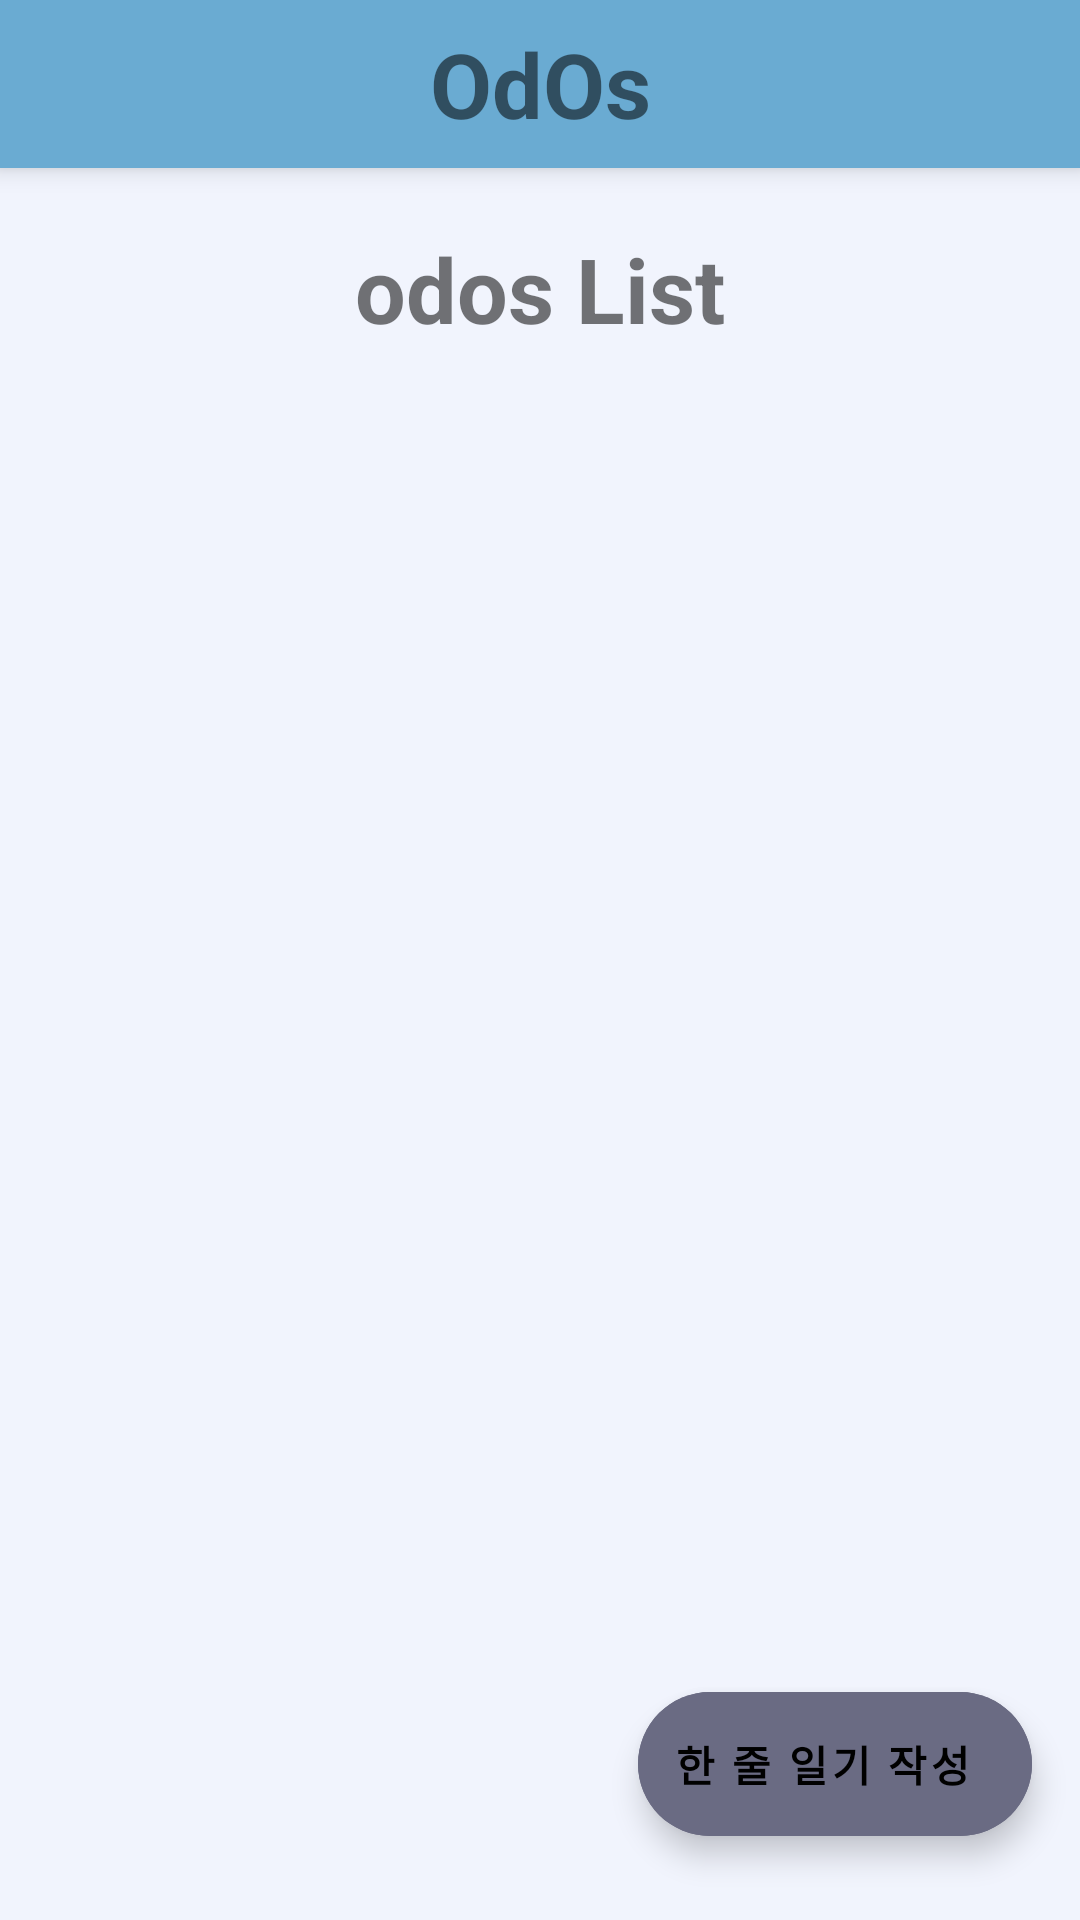

Android layout source for this screen:
<!-- AndroidManifest.xml: application theme TestTheme -->
<!-- res/layout/fragment_odos.xml -->
<?xml version="1.0" encoding="utf-8"?>
<androidx.constraintlayout.widget.ConstraintLayout xmlns:android="http://schemas.android.com/apk/res/android"
    xmlns:app="http://schemas.android.com/apk/res-auto"
    xmlns:tools="http://schemas.android.com/tools"
    android:layout_width="match_parent"
    android:layout_height="match_parent"
    android:id="@+id/odosfragment"
    tools:context=".OdosFragment">

    <LinearLayout
        android:layout_width="match_parent"
        android:layout_height="match_parent"
        android:orientation="vertical">

        <com.google.android.material.appbar.AppBarLayout
            android:layout_width="match_parent"
            android:layout_height="wrap_content"
            android:elevation="5dp"
            app:layout_constraintEnd_toEndOf="parent"
            app:layout_constraintStart_toStartOf="parent"
            app:layout_constraintTop_toTopOf="parent">

            <androidx.appcompat.widget.Toolbar
                android:id="@+id/odos_toolbar"
                android:layout_width="match_parent"
                android:layout_height="?attr/actionBarSize">
                <TextView
                    android:layout_width="wrap_content"
                    android:layout_height="wrap_content"
                    android:text="@string/ODOS"
                    android:textSize="30dp"
                    android:layout_gravity="center"/>
            </androidx.appcompat.widget.Toolbar>
        </com.google.android.material.appbar.AppBarLayout>

        <TextView
            android:id="@+id/odos_textView"
            android:layout_width="match_parent"
            android:layout_height="wrap_content"
            android:layout_marginTop="20dp"
            android:text="odos List"
            android:textSize="30dp"
            android:gravity="center"/>



        <androidx.recyclerview.widget.RecyclerView
            android:id="@+id/odos_recyclerView"
            android:layout_width="match_parent"
            android:layout_height="match_parent"
            android:scrollbars="vertical" />

    </LinearLayout>

    <com.google.android.material.floatingactionbutton.ExtendedFloatingActionButton
        android:id="@+id/odosPlus"
        android:layout_width="wrap_content"
        android:layout_height="wrap_content"
        android:layout_marginEnd="16dp"
        android:layout_marginBottom="28dp"
        android:backgroundTint="@color/test"
        android:text="한 줄 일기 작성"
        app:icon="@drawable/plus"
        app:layout_constraintBottom_toBottomOf="parent"
        app:layout_constraintEnd_toEndOf="parent" />

</androidx.constraintlayout.widget.ConstraintLayout>
<!-- resources referenced by this layout -->
<resources>
  <color name="test">#6a6b83</color>
  <string name="ODOS">OdOs</string>
  <style name="TestTheme" parent="Theme.MaterialComponents.DayNight.NoActionBar">
          <item name="colorPrimary">@color/colorPrimary</item>
          <item name="colorPrimaryDark">@color/colorPrimaryDark</item>
          <item name="colorAccent">@color/colorAccent</item>
          <item name="android:windowBackground">@color/windowBackground</item>
          <item name="android:navigationBarColor">@color/navigationBarColor</item>
  
          <item name="android:textStyle">bold</item>
  
          <item name="android:buttonTint">@color/brown_test</item>
      </style>
  <color name="colorPrimary">#6aabd2</color>
  <color name="colorPrimaryDark">#385e72</color>
  <color name="colorAccent">#8db2c6</color>
  <color name="windowBackground">#FFF1F4FD</color>
  <color name="navigationBarColor">#f2f3f4</color>
  <color name="brown_test">#3b1509</color>
</resources>
